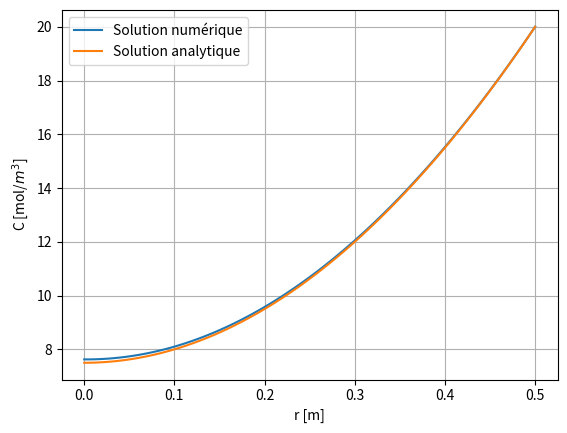

This figure's Python source:
import numpy as np
import matplotlib.pyplot as plt

Ce = 20 # [mol/m3]
D = 1 # [m]
R = D/2 # [m]
D_eff = 1E-10 # [m2/s]
k = 4E-9 # [s^-1]
S = 2E-8 # [mol/m3/s]

N = 100 # number of grid points

r = np.linspace(0, R, N) # domain
dr = r[1] - r[0] # grid spacing

A = np.zeros((N, N))
B = np.zeros(N)

for i in range(N) :
    if i == 0 :
        A[i, i] = -1
        A[i, i+1] = 1
        B[i] = 0
    elif i == N-1 :
        A[i, i] = 1
        B[i] = Ce
    else :
        A[i, i-1] = 1/dr**2
        A[i, i] = -2/dr**2 - 1/(dr*r[i])
        A[i, i+1] = 1/dr**2 + 1/(dr*r[i])
        B[i] = S/D_eff

C = np.linalg.solve(A, B)

C_ana = S/(4*D_eff)*R**2*(r**2/R**2 -1) + Ce

plt.figure()
plt.plot(r, C, label='Solution numérique')
plt.plot(r, C_ana, label='Solution analytique')
plt.xlabel('r [m]')
plt.ylabel(f'C [mol/$m^3$]')
plt.legend()
plt.grid()
plt.show()